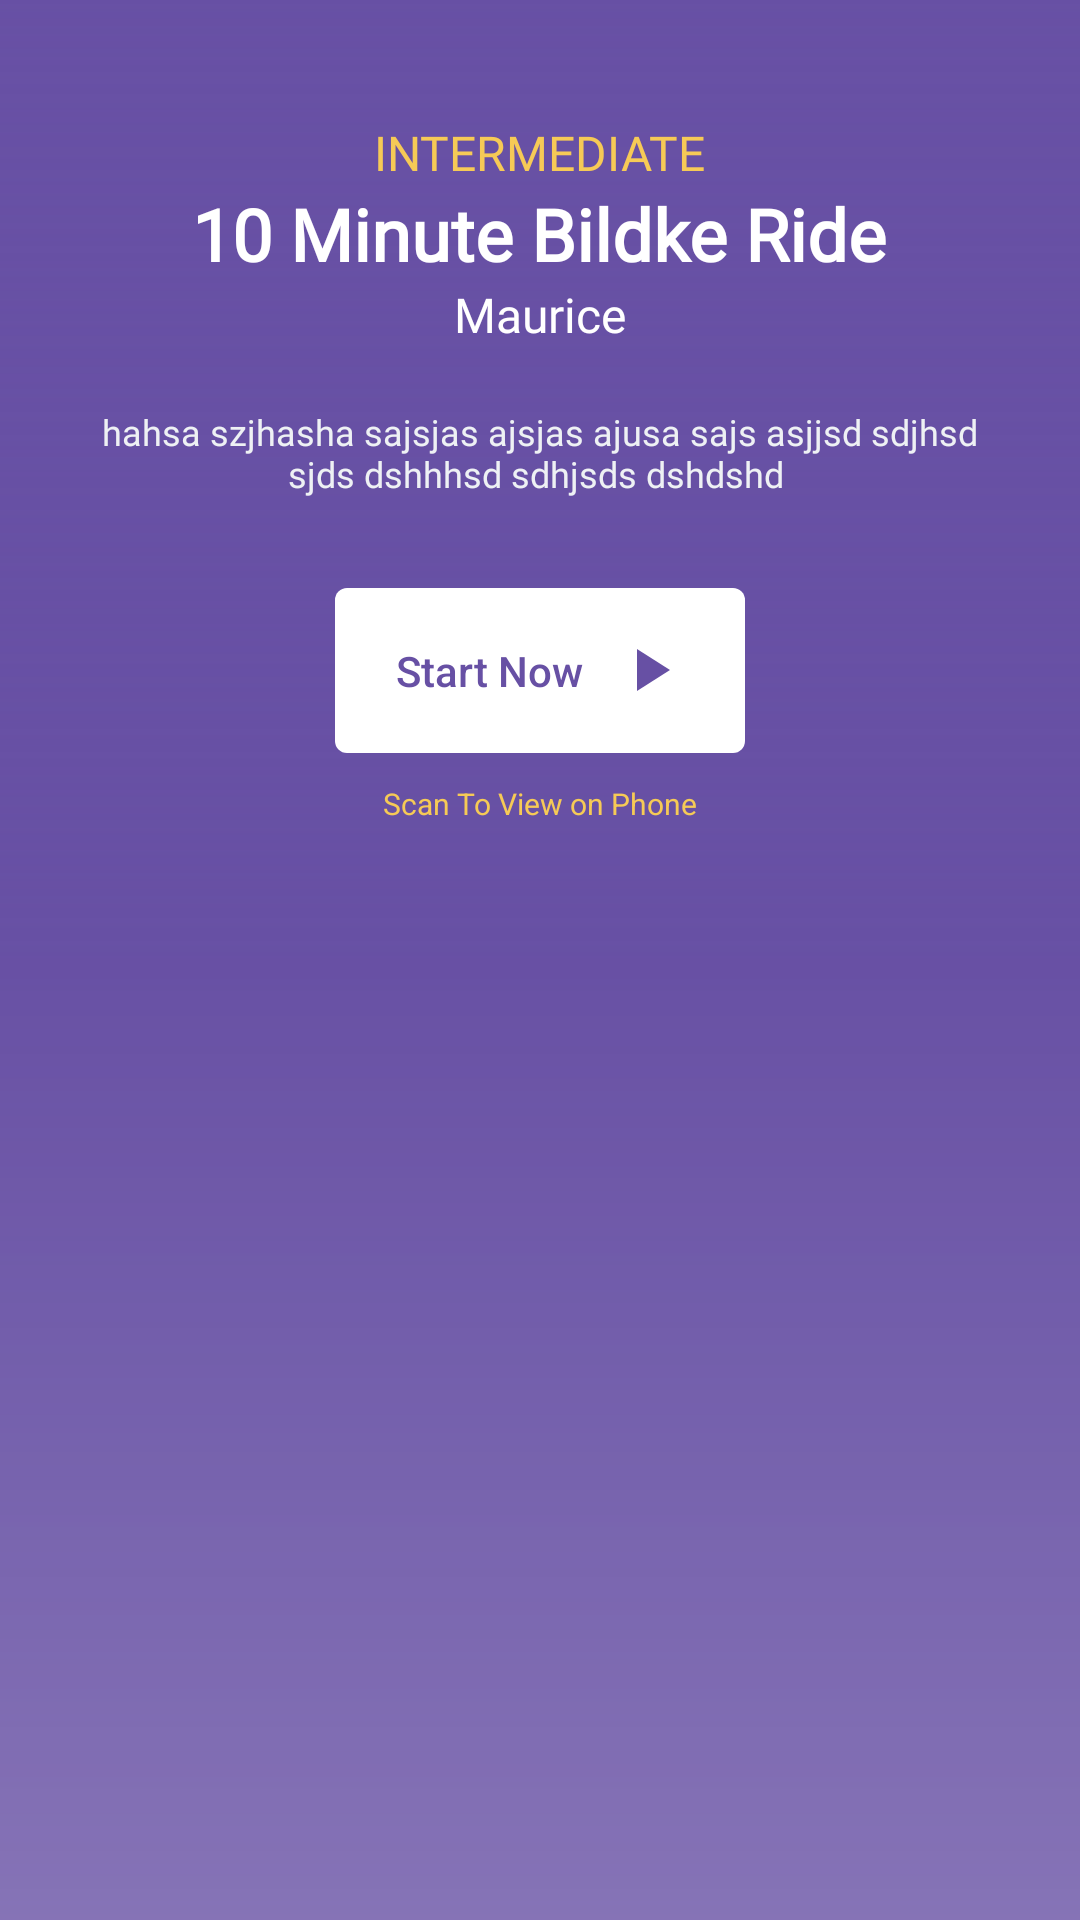

Produce the Android XML layout that renders to this screen, including the resource entries it uses.
<!-- AndroidManifest.xml: application theme Theme.FitnessKiodkApp -->
<!-- res/layout/fragment_class_display.xml -->
<?xml version="1.0" encoding="utf-8"?>
<androidx.constraintlayout.widget.ConstraintLayout xmlns:android="http://schemas.android.com/apk/res/android"
    xmlns:app="http://schemas.android.com/apk/res-auto"
    xmlns:tools="http://schemas.android.com/tools"
    android:layout_width="match_parent"
    android:layout_height="match_parent"
    android:background="@color/bg_color"
    tools:context=".ui.ClassDisplay">


    <androidx.constraintlayout.widget.ConstraintLayout
        android:id="@+id/layout_video_play"
        android:layout_width="match_parent"
        android:layout_height="match_parent"
        android:visibility="gone"
        app:layout_constraintBottom_toBottomOf="parent"
        app:layout_constraintEnd_toEndOf="parent"
        app:layout_constraintStart_toStartOf="parent"
        app:layout_constraintTop_toTopOf="parent">

        <com.google.android.exoplayer2.ui.StyledPlayerView
            android:id="@+id/player_view"
            android:layout_width="match_parent"
            android:layout_height="match_parent"
            android:background="@android:color/background_dark"
            android:clipChildren="true"
            android:saveEnabled="true"
            app:controller_layout_id="@layout/custom_controler"
            app:hide_on_touch="true"
            app:keep_content_on_player_reset="true"
            app:layout_constraintBottom_toBottomOf="parent"
            app:layout_constraintEnd_toEndOf="parent"
            app:layout_constraintStart_toStartOf="parent"
            app:layout_constraintTop_toTopOf="parent"
            app:resize_mode="fill"
            app:show_buffering="never"
            app:show_shuffle_button="false"
            app:show_timeout="8000"
            app:use_controller="true" />

        <ProgressBar
            android:id="@+id/progress_bar"
            style="?android:attr/progressBarStyle"
            android:layout_width="60dp"
            android:layout_height="60dp"
            android:layout_centerInParent="true"
            android:indeterminateTint="@color/white"
            app:layout_constraintBottom_toBottomOf="parent"
            app:layout_constraintEnd_toEndOf="parent"
            app:layout_constraintStart_toStartOf="parent"
            app:layout_constraintTop_toTopOf="parent" />


    </androidx.constraintlayout.widget.ConstraintLayout>

    <androidx.constraintlayout.widget.ConstraintLayout
        android:id="@+id/layout_video_info"
        android:layout_width="match_parent"
        android:layout_height="match_parent"
        app:layout_constraintBottom_toBottomOf="parent"
        app:layout_constraintEnd_toEndOf="parent"
        app:layout_constraintStart_toStartOf="parent"
        app:layout_constraintTop_toTopOf="parent"

        >


        <ImageView
            android:id="@+id/video_thumb"
            android:layout_width="0dp"
            android:layout_height="0dp"
            app:layout_constraintBottom_toBottomOf="parent"
            app:layout_constraintEnd_toEndOf="parent"
            app:layout_constraintStart_toStartOf="parent"
            app:layout_constraintTop_toTopOf="parent"
            tools:src="@tools:sample/avatars" />

        <LinearLayout
            android:layout_width="match_parent"
            android:layout_height="match_parent"
            android:gravity="center_horizontal"
            android:background="@drawable/bg_start_now"
            android:orientation="vertical"
           >


            <TextView
                android:id="@+id/trainee_level"
                android:layout_width="wrap_content"
                android:layout_height="wrap_content"
                android:fontFamily="@font/inter_regular"
                android:text="intermediate"
                android:textAllCaps="true"
                android:textColor="#F6CA56"
                android:layout_marginTop="40dp"
                android:textSize="16sp" />

            <TextView
                android:id="@+id/title"
                android:layout_width="wrap_content"
                android:layout_height="wrap_content"
                android:fontFamily="@font/inter_bold"
                android:text="10 Minute Bildke Ride"
                android:textColor="@color/white"
                android:textSize="24sp"
                android:textStyle="bold" />

            <TextView
                android:id="@+id/name"
                android:layout_width="wrap_content"
                android:layout_height="wrap_content"
                android:fontFamily="@font/inter_regular"
                android:text="Maurice"
                android:textColor="@color/white"
                android:textSize="16sp" />

            <TextView
                android:id="@+id/desc"
                android:layout_width="wrap_content"
                android:layout_height="wrap_content"
                android:layout_marginStart="30dp"
                android:layout_marginTop="20dp"
                android:layout_marginEnd="30dp"
                android:fontFamily="@font/inter_regular"
                android:gravity="center_horizontal"
                android:text="hahsa szjhasha sajsjas ajsjas ajusa sajs asjjsd sdjhsd sjds dshhhsd sdhjsds dshdshd "
                android:textColor="#EEF1F4"
                android:textSize="12sp" />

            <Button
                android:id="@+id/play_now"
                android:layout_width="wrap_content"
                android:layout_height="55dp"
                android:layout_marginTop="30dp"
                android:background="@drawable/bg_btn_submit"
                android:drawableEnd="@drawable/ic_baseline_play_arrow_24"
                android:drawablePadding="10dp"
                android:paddingHorizontal="20dp"
                android:text="Start Now"
                android:textAllCaps="false"
                android:textColor="@color/app_color" />

            <TextView
                android:id="@+id/tv_scan_to_view"
                android:layout_width="wrap_content"
                android:layout_height="wrap_content"
                android:layout_marginTop="10dp"
                android:text="Scan To View on Phone"
                android:textColor="#F6CA56"
                android:textSize="10sp" />

            <ImageView
                android:id="@+id/qr_image"
                android:layout_width="@dimen/qr_image_size"
                android:layout_height="@dimen/qr_image_size"
                android:layout_marginTop="20dp" />
        </LinearLayout>

    </androidx.constraintlayout.widget.ConstraintLayout>


</androidx.constraintlayout.widget.ConstraintLayout>
<!-- res/layout/custom_controler.xml (included above) -->
<?xml version="1.0" encoding="utf-8"?>
<androidx.constraintlayout.widget.ConstraintLayout xmlns:android="http://schemas.android.com/apk/res/android"
    xmlns:tools="http://schemas.android.com/tools"
    android:layout_width="match_parent"
    android:layout_height="match_parent"
    android:id="@+id/exo_basic_controls"
    xmlns:app="http://schemas.android.com/apk/res-auto"
    android:orientation="vertical"
    android:background="@android:color/transparent">


    <ImageView
        android:id="@+id/exo_play_pause"
        android:layout_width="50dp"
        android:layout_height="50dp"
        android:src="@drawable/ic_play"
        app:layout_constraintBottom_toBottomOf="parent"
        app:layout_constraintEnd_toEndOf="parent"
        app:layout_constraintHorizontal_bias="0.498"
        app:layout_constraintStart_toStartOf="parent"
        app:layout_constraintTop_toTopOf="parent"
        app:layout_constraintVertical_bias="0.499" />

    <ImageView
        android:id="@+id/exo_replay"
        android:layout_width="60dp"
        android:layout_height="60dp"
        android:src="@drawable/ic_replay"
        app:layout_constraintBottom_toBottomOf="parent"
        app:layout_constraintEnd_toEndOf="parent"
        android:visibility="gone"
        app:layout_constraintStart_toStartOf="parent"
        app:layout_constraintTop_toTopOf="parent" />

    <LinearLayout
        android:id="@+id/layout_bottom"
        android:layout_width="match_parent"
        android:layout_height="wrap_content"
        android:gravity="center"
        android:orientation="horizontal"
        android:padding="15dp"
        app:layout_constraintEnd_toEndOf="parent"
        app:layout_constraintStart_toStartOf="parent"
        app:layout_constraintTop_toTopOf="parent">

        <TextView
            android:id="@+id/exo_position"
            android:layout_width="wrap_content"
            android:layout_height="wrap_content"
            android:text="00:00"
            android:textColor="@color/white" />

        <com.google.android.exoplayer2.ui.DefaultTimeBar
            android:id="@+id/exo_progress"
            android:layout_width="0dp"
            android:layout_height="wrap_content"
            android:layout_weight="1"
            android:saveEnabled="true"
            app:bar_height="3dp"
            app:buffered_color="#000000"
            app:layout_constraintEnd_toEndOf="parent"
            app:layout_constraintStart_toStartOf="parent"
            app:layout_constraintTop_toTopOf="@id/layout_bottom"
            app:layout_wrapBehaviorInParent="included"
            app:played_color="#FF0000"
            app:scrubber_color="@color/red"
            app:scrubber_dragged_size="20dp"
            android:focusableInTouchMode="true"
            android:focusedByDefault="true"
            app:unplayed_color="@color/white" />

        <TextView
            android:id="@+id/exo_duration"
            android:layout_width="wrap_content"
            android:layout_height="wrap_content"
            android:text="00:00"
            android:textColor="@color/white" />


    </LinearLayout>

    <Button
        android:id="@+id/end_video"
        android:layout_width="130dp"
        android:layout_height="48dp"
        android:background="@drawable/bg_btn_submit"
        android:text="End Workout"
        android:textAllCaps="false"
        android:layout_marginTop="20dp"
        android:textColor="@color/bg_color"
        app:layout_constraintEnd_toEndOf="parent"
        app:layout_constraintStart_toStartOf="parent"
        app:layout_constraintTop_toBottomOf="@+id/layout_bottom" />


</androidx.constraintlayout.widget.ConstraintLayout>
<!-- resources referenced by this layout -->
<resources>
  <color name="app_color">#6750A4</color>
  <color name="bg_color">#6750A4</color>
  <color name="red">#FF0000</color>
  <color name="white">#FFFFFFFF</color>
  <dimen name="qr_image_size">80dp</dimen>
  <!-- drawable bg_btn_submit (drawable) -->
  <?xml version="1.0" encoding="utf-8"?>
  <shape xmlns:android="http://schemas.android.com/apk/res/android">
  
  
      <solid
          android:color="@color/white"/>
  
  
      <corners
          android:radius="4dp"/>
  
  </shape>
  <!-- drawable bg_start_now (drawable) -->
  <?xml version="1.0" encoding="utf-8"?>
  <shape xmlns:android="http://schemas.android.com/apk/res/android">
  
      <gradient
          android:startColor="#33FFFFFF"
          android:centerColor="#806750A4"
          android:endColor="#6750A4"
          android:angle="90"
          />
  
  </shape>
  <!-- drawable ic_baseline_play_arrow_24 (drawable) -->
  <vector android:height="24dp" android:tint="@color/bg_color"
      android:viewportHeight="24" android:viewportWidth="24"
      android:width="24dp" xmlns:android="http://schemas.android.com/apk/res/android">
      <path android:fillColor="@android:color/white" android:pathData="M8,5v14l11,-7z"/>
  </vector>
  <style name="Theme.FitnessKiodkApp" parent="Theme.AppCompat.Light.NoActionBar">
          
          <item name="colorPrimary">@color/bg_color</item>
          <item name="colorPrimaryVariant">@color/bg_color</item>
          <item name="colorOnPrimary">@color/white</item>
          
          <item name="colorSecondary">@color/teal_200</item>
          <item name="colorSecondaryVariant">@color/teal_700</item>
          <item name="colorOnSecondary">@color/black</item>
          
          <item name="android:statusBarColor" tools:targetApi="l">?attr/colorPrimaryVariant</item>
          
      </style>
  <color name="teal_200">#FF03DAC5</color>
  <color name="teal_700">#FF018786</color>
  <color name="black">#FF000000</color>
</resources>
